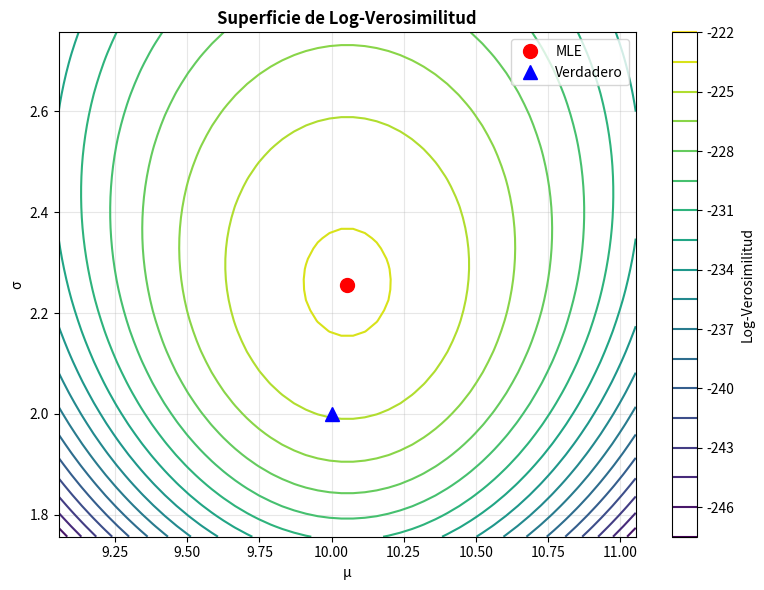

Reproduce this figure in Python. (Note: this script raises an exception after producing the figure.)
#!/usr/bin/env python3
# -*- coding: utf-8 -*-
"""
==============================================================================
CAPÍTULO 2: MÁXIMA VEROSIMILITUD
==============================================================================
"""

import numpy as np
import matplotlib.pyplot as plt
from scipy import stats

print("=== ESTIMACIÓN POR MÁXIMA VEROSIMILITUD ===\n")

np.random.seed(123)

# Generar datos
n = 100
mu_verdadero = 10
sigma_verdadero = 2
datos = np.random.normal(mu_verdadero, sigma_verdadero, n)

# Estimadores MLE
mu_hat = np.mean(datos)
sigma_hat_sesgado = np.sqrt(np.sum((datos - mu_hat)**2) / n)
sigma_hat_insesgado = np.std(datos, ddof=1)

print("--- Estimadores MLE ---")
print(f"μ̂ (MLE) = {mu_hat:.4f}")
print(f"σ̂ sesgado = {sigma_hat_sesgado:.4f}")
print(f"σ̂ insesgado = {sigma_hat_insesgado:.4f}\n")

print("Parámetros verdaderos:")
print(f"μ = {mu_verdadero}")
print(f"σ = {sigma_verdadero}\n")

# Errores estándar asintóticos
se_mu = sigma_hat_insesgado / np.sqrt(n)
se_sigma = sigma_hat_insesgado / np.sqrt(2 * n)

print("Errores estándar asintóticos:")
print(f"SE(μ̂) = {se_mu:.4f}")
print(f"SE(σ̂) = {se_sigma:.4f}\n")

# Intervalos de confianza
ic_mu_lower = mu_hat - 1.96 * se_mu
ic_mu_upper = mu_hat + 1.96 * se_mu

print(f"IC 95% para μ: [{ic_mu_lower:.3f}, {ic_mu_upper:.3f}]")
contiene = mu_verdadero >= ic_mu_lower and mu_verdadero <= ic_mu_upper
print(f"¿Contiene μ verdadero? {'SÍ' if contiene else 'NO'}\n")

# Superficie de verosimilitud
mu_seq = np.linspace(mu_hat - 1, mu_hat + 1, 50)
sigma_seq = np.linspace(sigma_hat_sesgado - 0.5, sigma_hat_sesgado + 0.5, 50)
MU, SIGMA = np.meshgrid(mu_seq, sigma_seq)

loglik = np.zeros_like(MU)
for i in range(len(mu_seq)):
    for j in range(len(sigma_seq)):
        loglik[j, i] = np.sum(stats.norm.logpdf(datos, loc=MU[j, i], scale=SIGMA[j, i]))

# Visualización
plt.figure(figsize=(8, 6))
contour = plt.contour(MU, SIGMA, loglik, levels=20, cmap='viridis')
plt.colorbar(contour, label='Log-Verosimilitud')
plt.plot(mu_hat, sigma_hat_sesgado, 'ro', markersize=10, label='MLE')
plt.plot(mu_verdadero, sigma_verdadero, 'b^', markersize=10, label='Verdadero')
plt.xlabel('μ')
plt.ylabel('σ')
plt.title('Superficie de Log-Verosimilitud', fontweight='bold')
plt.legend()
plt.grid(alpha=0.3)
plt.tight_layout()
plt.savefig('../figuras/superficie_verosimilitud_python.pdf', dpi=300, bbox_inches='tight')
print("Gráfico guardado: figuras/superficie_verosimilitud_python.pdf")
plt.show()
